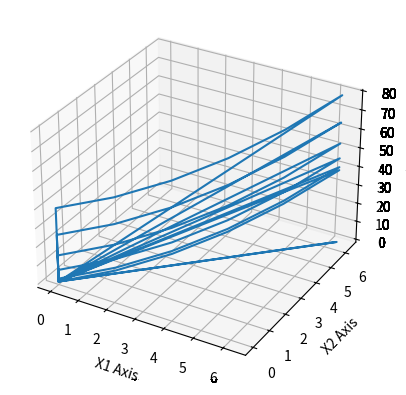

Python code for this plot: (Note: this script raises an exception after producing the figure.)
import matplotlib.pyplot as plt
import numpy as np
from itertools import combinations

def V(x,P,G):
    sum = 0
    for i in G:
        sum = sum + x.T @ P[:][:][i] @ x
    return sum

def h(psi):
    return [[(np.sin(2*psi)/4 - 1/2)*((538*np.cos(psi)**2)/747 + (1285*np.sin(psi)**2)/747 - 1285/747)],
            [-(np.sin(2*psi)/4 + 1/2)*((538*np.cos(psi)**2)/747 + (1285*np.sin(psi)**2)/747 - 1285/747)],
            [-(np.sin(2*psi)/4 - 1/2)*((538*np.cos(psi)**2)/747 + (1285*np.sin(psi)**2)/747 - 538/747)],
            [(np.sin(2*psi)/4 + 1/2)*((538*np.cos(psi)**2)/747 + (1285*np.sin(psi)**2)/747 - 538/747)]]

def dh(psi):
    return [[(np.cos(2*psi)*((538*np.cos(psi)**2)/747 + (1285*np.sin(psi)**2)/747 - 1285/747))/2 + 2*np.cos(psi)*np.sin(psi)*(np.sin(2*psi)/4 - 1/2)],
            [ - (np.cos(2*psi)*((538*np.cos(psi)**2)/747 + (1285*np.sin(psi)**2)/747 - 1285/747))/2 - 2*np.cos(psi)*np.sin(psi)*(np.sin(2*psi)/4 + 1/2)],
            [- (np.cos(2*psi)*((538*np.cos(psi)**2)/747 + (1285*np.sin(psi)**2)/747 - 538/747))/2 - 2*np.cos(psi)*np.sin(psi)*(np.sin(2*psi)/4 - 1/2)],
            [(np.cos(2*psi)*((538*np.cos(psi)**2)/747 + (1285*np.sin(psi)**2)/747 - 538/747))/2 + 2*np.cos(psi)*np.sin(psi)*(np.sin(2*psi)/4 + 1/2)]]

def combinations_of_size(input_set, k):
    # Convert the set to a list to make it compatible with combinations
    elements = list(input_set)
    
    # Generate combinations of size k
    result = list(combinations(elements, k))
    
    return result

# Example usage:
my_set = {0,1, 2, 3, 4,5,6,7}
k_value = 2
result_combinations = combinations_of_size(my_set, k_value)
print(result_combinations)

x = np.array([3, 0, 0, 0, 0, 0, 0, 0])
P = [[np.identity(8)],[np.identity(8)],[np.identity(8)]]
G =  [0] # G offset by 1 because python starts at 0

saiz = 6
V_graph = np.zeros([saiz**2, saiz**2])
x_graph = np.zeros(saiz**2)
y_graph = np.zeros(saiz**2)
fig = plt.figure()
for i,j in result_combinations:
    x=np.zeros(8)
    vix=0
    viy=0
    for xi in np.linspace(0, 2 * np.pi, saiz):
        for xj in np.linspace(0, 2 * np.pi, saiz):
            x[i] = xi
            x[j] = xj
            V_graph[vix][viy]= V(x,P,G)
            x_graph[vix]=xi
            y_graph[viy]=xj
            viy = viy + 1
        viy=0
        vix = vix + 1
            
    ax = fig.add_subplot(111, projection='3d')
    print(y_graph)
    print(x_graph)
    ax.plot(x_graph,y_graph,V_graph)
    ax.set_xlabel('X1 Axis')
    ax.set_ylabel('X2 Axis')
    ax.set_zlabel('V Axis')
    plt.show()
    
    
    



for x1 in np.linspace(0, 2 * np.pi, saiz):
    for x2 in np.linspace(0, 2 * np.pi, saiz):
        for x3 in np.linspace(0, 2 * np.pi, saiz):
            for x4 in np.linspace(0, 2 * np.pi, saiz):
                for x5 in np.linspace(0, 2 * np.pi, saiz):
                    for x6 in np.linspace(0, 2 * np.pi, saiz):
                        for x7 in np.linspace(0, 2 * np.pi, saiz):
                            for x8 in np.linspace(0, 2 * np.pi, saiz):
                                x = np.array([x1,x2,x3,x4,x5,x6,x7,x8])
                                V_graph.append(V(x,P,G))







fig, ax = plt.subplots()
ax.plot(V_graph)
plt.show()


print(V(x,P,G))
print(h(2*np.pi))
